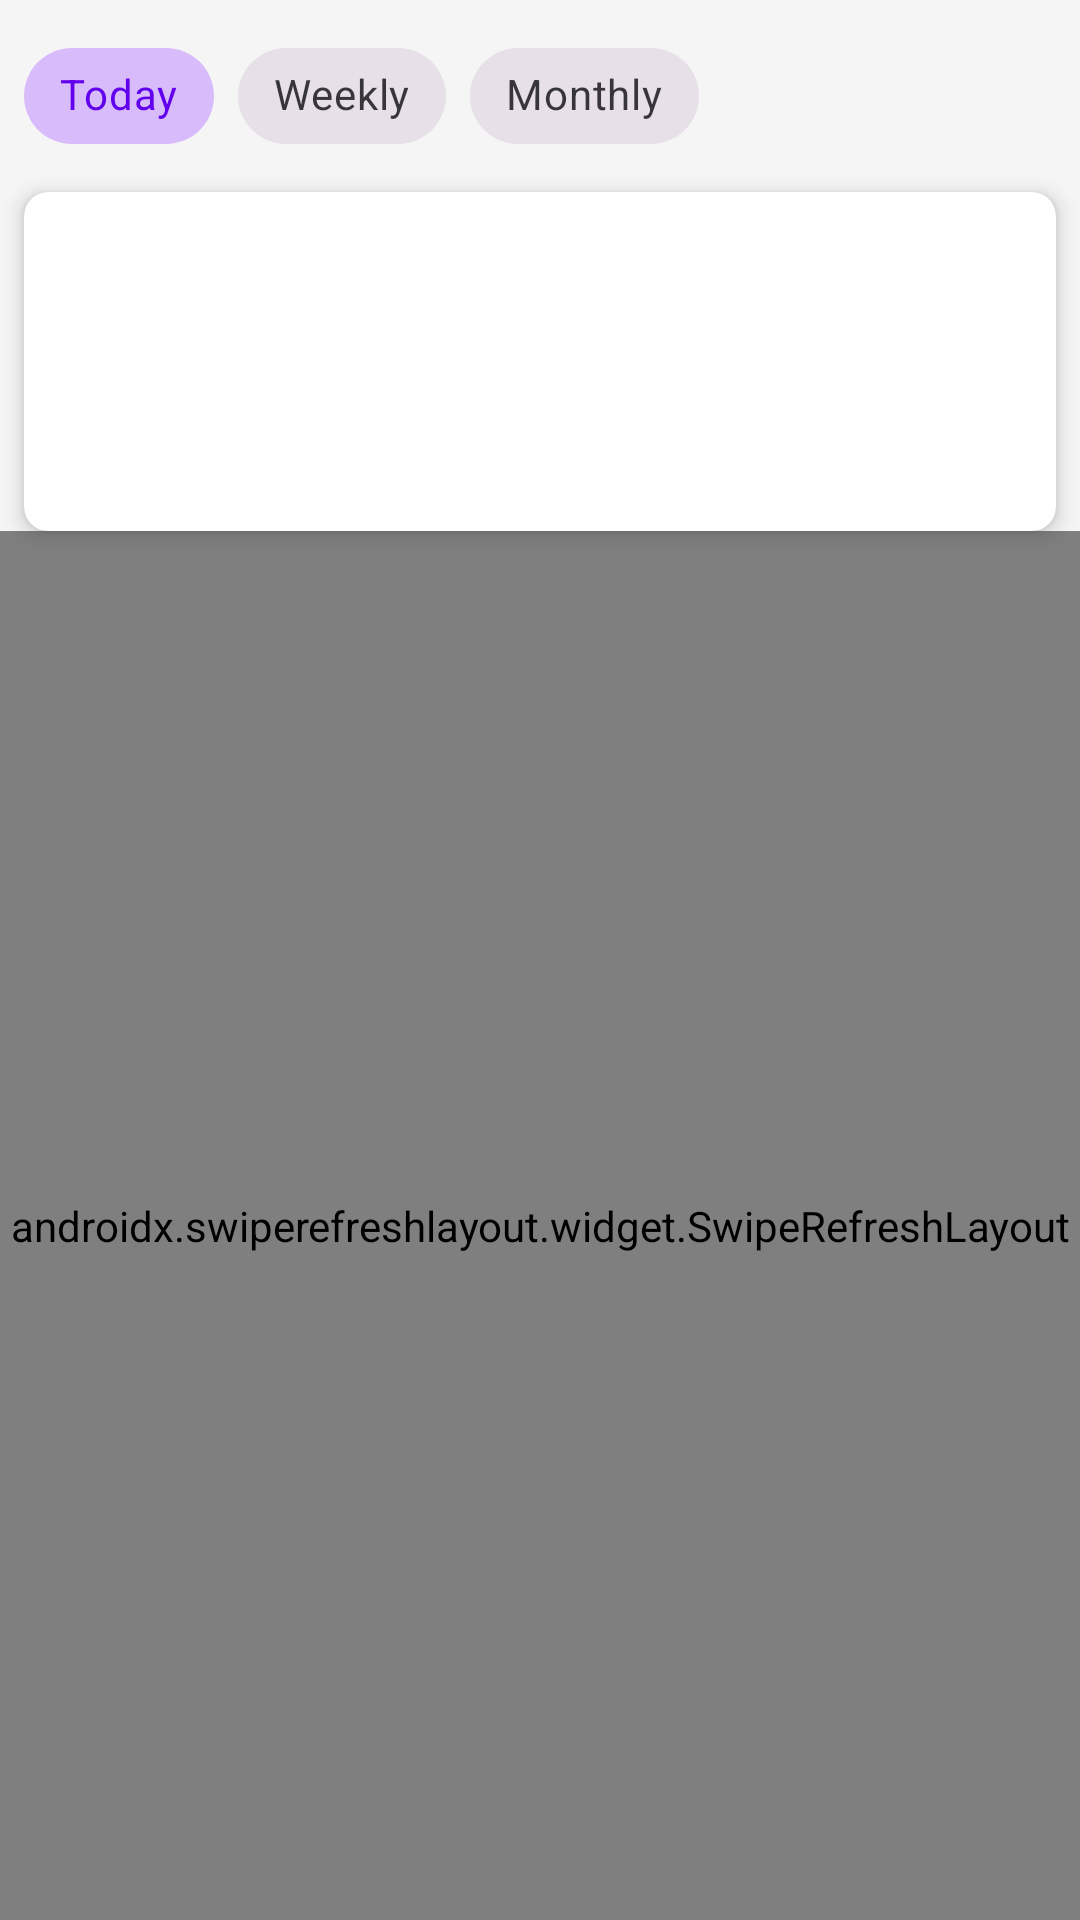

Reconstruct the res/layout file that produces this screen, plus the resources it refers to.
<!-- AndroidManifest.xml: application theme Theme.MamaAbbys -->
<!-- res/layout/fragment_sales.xml -->
<?xml version="1.0" encoding="utf-8"?>
<androidx.constraintlayout.widget.ConstraintLayout xmlns:android="http://schemas.android.com/apk/res/android"
    xmlns:app="http://schemas.android.com/apk/res-auto"
    android:layout_width="match_parent"
    android:layout_height="match_parent">

    
    <com.google.android.material.chip.ChipGroup
        android:id="@+id/filterChipGroup"
        android:layout_width="match_parent"
        android:layout_height="wrap_content"
        android:layout_margin="8dp"
        app:singleSelection="true"
        app:layout_constraintTop_toTopOf="parent">

        <com.google.android.material.chip.Chip
            android:id="@+id/todayChip"
            android:layout_width="wrap_content"
            android:layout_height="wrap_content"
            android:text="Today"
            android:checkable="true"
            android:checked="true"
            style="@style/Widget.MaterialComponents.Chip.Choice" />

        <com.google.android.material.chip.Chip
            android:id="@+id/weeklyChip"
            android:layout_width="wrap_content"
            android:layout_height="wrap_content"
            android:text="Weekly"
            android:checkable="true"
            style="@style/Widget.MaterialComponents.Chip.Choice" />

        <com.google.android.material.chip.Chip
            android:id="@+id/monthlyChip"
            android:layout_width="wrap_content"
            android:layout_height="wrap_content"
            android:text="Monthly"
            android:checkable="true"
            style="@style/Widget.MaterialComponents.Chip.Choice" />

    </com.google.android.material.chip.ChipGroup>

    <androidx.cardview.widget.CardView
        android:id="@+id/revenueCard"
        android:layout_width="match_parent"
        android:layout_height="wrap_content"
        android:layout_margin="8dp"
        app:cardCornerRadius="8dp"
        app:cardElevation="4dp"
        app:layout_constraintTop_toBottomOf="@id/filterChipGroup">

        <LinearLayout
            android:layout_width="match_parent"
            android:layout_height="wrap_content"
            android:orientation="vertical"
            android:padding="16dp">

            <TextView
                android:id="@+id/todayRevenueText"
                android:layout_width="match_parent"
                android:layout_height="wrap_content"
                android:textSize="16sp"
                android:textStyle="bold"
                android:layout_marginBottom="8dp"/>

            <TextView
                android:id="@+id/weeklyRevenueText"
                android:layout_width="match_parent"
                android:layout_height="wrap_content"
                android:textSize="16sp"
                android:textStyle="bold"
                android:layout_marginBottom="8dp"/>

            <TextView
                android:id="@+id/monthlyRevenueText"
                android:layout_width="match_parent"
                android:layout_height="wrap_content"
                android:textSize="16sp"
                android:textStyle="bold"/>

        </LinearLayout>

    </androidx.cardview.widget.CardView>

    <androidx.swiperefreshlayout.widget.SwipeRefreshLayout
        android:id="@+id/swipeRefreshLayout"
        android:layout_width="match_parent"
        android:layout_height="0dp"
        app:layout_constraintTop_toBottomOf="@id/revenueCard"
        app:layout_constraintBottom_toBottomOf="parent">

        <androidx.recyclerview.widget.RecyclerView
            android:id="@+id/ordersRecyclerView"
            android:layout_width="match_parent"
            android:layout_height="match_parent"
            android:clipToPadding="false"
            android:padding="8dp" />

    </androidx.swiperefreshlayout.widget.SwipeRefreshLayout>

</androidx.constraintlayout.widget.ConstraintLayout>
<!-- resources referenced by this layout -->
<resources>
  <style name="Theme.MamaAbbys" parent="Base.Theme.MamaAbbys" />
  <style name="Base.Theme.MamaAbbys" parent="Theme.Material3.DayNight.NoActionBar">
          
          <item name="colorPrimary">@color/purple_500</item>
          <item name="colorPrimaryVariant">@color/purple_700</item>
          <item name="colorOnPrimary">@color/white</item>
          <item name="colorSecondary">@color/teal_200</item>
          <item name="colorSecondaryVariant">@color/teal_700</item>
          <item name="colorOnSecondary">@color/black</item>
          <item name="android:statusBarColor">?attr/colorPrimaryVariant</item>
          <item name="android:windowBackground">@color/background</item>
          <item name="android:textColorPrimary">@color/black</item>
          <item name="android:textColorSecondary">@color/gray</item>
      </style>
  <color name="purple_500">#FF6200EE</color>
  <color name="purple_700">#FF3700B3</color>
  <color name="white">#FFFFFF</color>
  <color name="teal_200">#FF03DAC5</color>
  <color name="teal_700">#FF018786</color>
  <color name="black">#000000</color>
  <color name="background">#F5F5F5</color>
  <color name="gray">#757575</color>
</resources>
